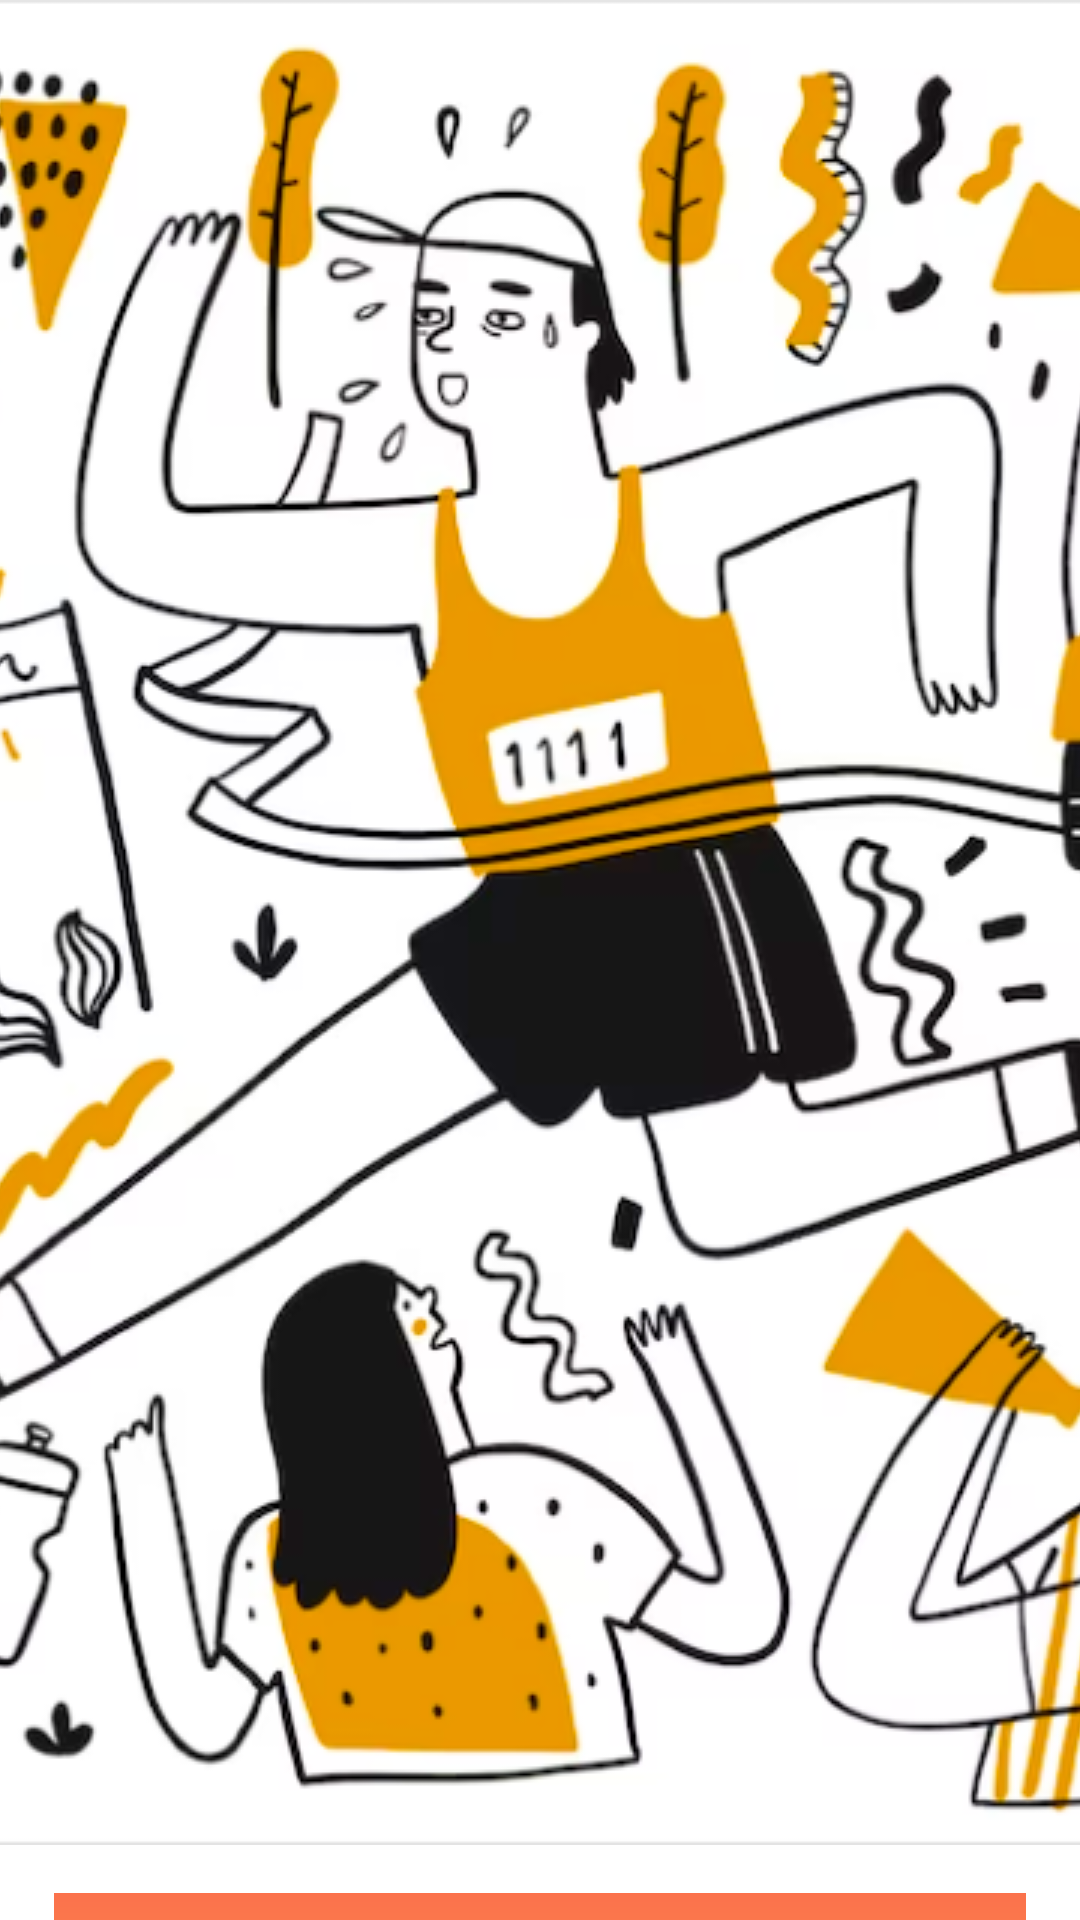

The Android layout XML behind this screen, and the referenced resources:
<!-- AndroidManifest.xml: application theme Theme.Project_CS426_RunningApp -->
<!-- res/layout/fragment_onboarding.xml -->
<?xml version="1.0" encoding="utf-8"?>
<androidx.constraintlayout.widget.ConstraintLayout xmlns:android="http://schemas.android.com/apk/res/android"
    xmlns:app="http://schemas.android.com/apk/res-auto"
    xmlns:tools="http://schemas.android.com/tools"
    android:layout_width="match_parent"
    android:layout_height="match_parent"
    tools:context=".fragments.OnboardingFragment">

    <ImageView
        android:id="@+id/onboarding_picture"
        android:layout_width="match_parent"
        android:layout_height="wrap_content"
        android:scaleType="centerCrop"
        android:src="@drawable/onboarding_background"
        app:layout_constraintStart_toStartOf="parent"
        tools:layout_editor_absoluteY="-29dp"
        android:importantForAccessibility="no"
        tools:ignore="MissingConstraints" />

    <TextView
        android:id="@+id/join_community_button"
        android:layout_width="324dp"
        android:layout_height="58dp"
        android:layout_marginTop="16dp"
        android:text="@string/join_our_community"
        android:textAllCaps="false"
        app:layout_constraintEnd_toEndOf="parent"
        app:layout_constraintHorizontal_bias="0.5"
        app:layout_constraintStart_toStartOf="parent"
        app:layout_constraintTop_toBottomOf="@id/onboarding_picture"
        android:background="@drawable/linear_orange_color"
        android:textSize="17sp"
        android:fontFamily="@font/poppins700"
        android:textColor="#FCFCFC"
        android:gravity="center"
        android:layout_gravity="center_horizontal"/>

    <androidx.constraintlayout.widget.ConstraintLayout
        android:layout_width="wrap_content"
        android:layout_height="wrap_content"
        android:layout_marginTop="15dp"
        app:layout_constraintEnd_toEndOf="parent"
        app:layout_constraintHorizontal_bias="0.5"
        app:layout_constraintStart_toStartOf="parent"
        app:layout_constraintTop_toBottomOf="@id/join_community_button">

        <TextView
            android:id="@+id/already_member_text"
            android:layout_width="wrap_content"
            android:layout_height="wrap_content"
            android:text="Already a member?"
            app:layout_constraintStart_toStartOf="parent"
            app:layout_constraintTop_toTopOf="parent"
            android:textColor="#000000" />

        <TextView
            android:id="@+id/login_button"
            android:layout_width="wrap_content"
            android:layout_height="wrap_content"
            android:layout_marginStart="4dp"
            android:layout_marginEnd="4dp"
            android:text="Sign in"
            android:textColor="#FB724C"
            android:textStyle="bold"
            app:layout_constraintBottom_toBottomOf="parent"
            app:layout_constraintEnd_toEndOf="parent"
            app:layout_constraintStart_toEndOf="@id/already_member_text"
            app:layout_constraintTop_toTopOf="parent" />
    </androidx.constraintlayout.widget.ConstraintLayout>

</androidx.constraintlayout.widget.ConstraintLayout>
<!-- resources referenced by this layout -->
<resources>
  <!-- drawable linear_orange_color (drawable) -->
  <?xml version="1.0" encoding="utf-8"?>
  <shape xmlns:android="http://schemas.android.com/apk/res/android"
      android:shape="rectangle">
      <gradient
          android:startColor="#FE904B"
          android:endColor="#FB724C"
          android:angle="90" />
  </shape>
  <!-- drawable onboarding_background: png bitmap (drawable, 175720 bytes) -->
  <string name="join_our_community">Join our community</string>
  <style name="Theme.Project_CS426_RunningApp" parent="Theme.MaterialComponents.DayNight.DarkActionBar">
          
          <item name="colorPrimary">@color/purple_500</item>
          <item name="colorPrimaryVariant">@color/purple_700</item>
          <item name="colorOnPrimary">@color/white</item>
          
          <item name="colorSecondary">@color/teal_200</item>
          <item name="colorSecondaryVariant">@color/teal_700</item>
          <item name="colorOnSecondary">@color/black</item>
          
          <item name="android:statusBarColor">?attr/colorPrimaryVariant</item>
          
      </style>
  <color name="purple_500">#FF6200EE</color>
  <color name="purple_700">#FF3700B3</color>
  <color name="white">#FFFFFFFF</color>
  <color name="teal_200">#FF03DAC5</color>
  <color name="teal_700">#FF018786</color>
  <color name="black">#FF000000</color>
</resources>
